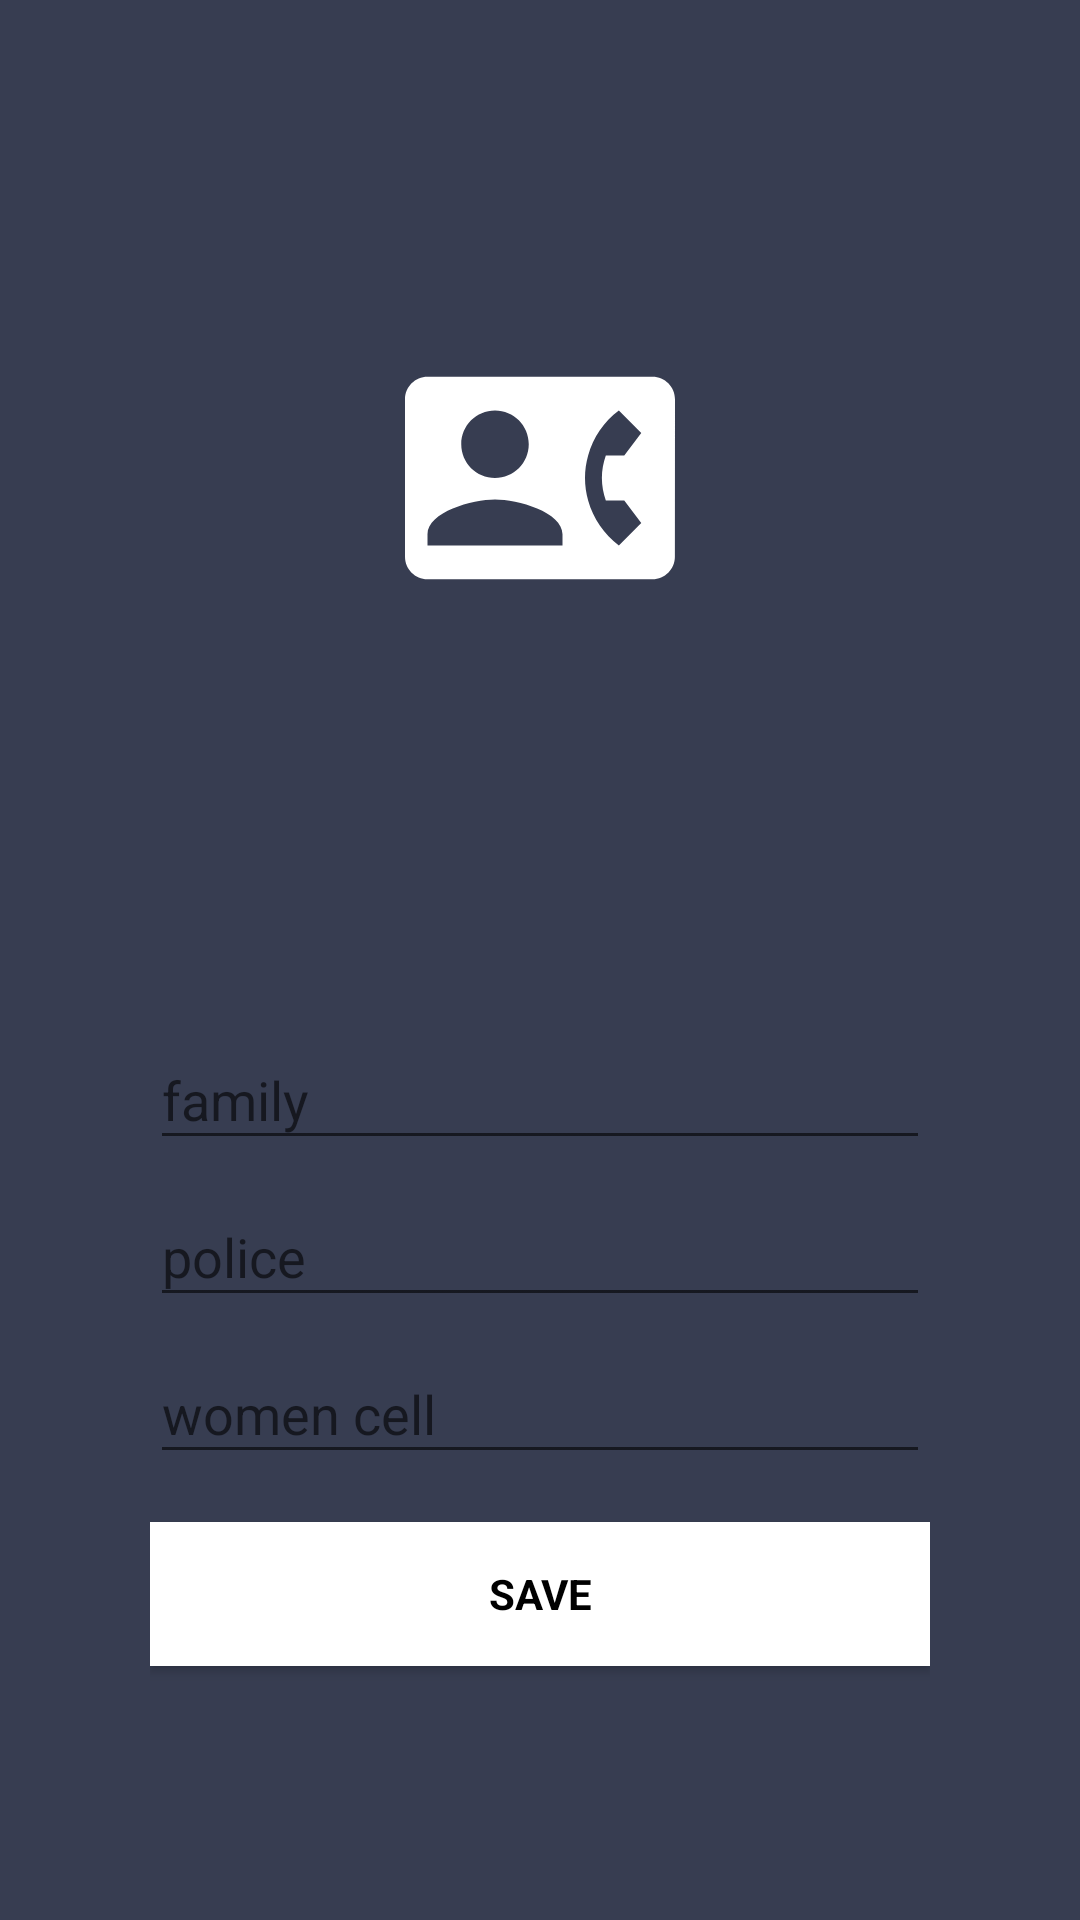

Write the Android layout XML for this screen, with the resource values it uses.
<!-- AndroidManifest.xml: application theme AppTheme -->
<!-- res/layout/activity_contact.xml -->
<?xml version="1.0" encoding="utf-8"?>
<android.support.design.widget.CoordinatorLayout xmlns:android="http://schemas.android.com/apk/res/android"
    xmlns:app="http://schemas.android.com/apk/res-auto"
    xmlns:tools="http://schemas.android.com/tools"
    android:layout_width="match_parent"
    android:layout_height="match_parent"
    android:fitsSystemWindows="true"
    tools:context=".Contact"
    android:orientation="vertical">

    <LinearLayout
        android:layout_width="match_parent"
        android:layout_height="match_parent"
        android:background="@color/colorPrimary"
        android:gravity="center"
        android:orientation="vertical"
        android:paddingLeft="50dp"
        android:paddingRight="50dp">


        <ImageView
            android:layout_width="150dp"
            android:layout_height="150dp"
            android:padding="30dp"
            android:layout_gravity="center_horizontal"
            android:layout_marginBottom="100dp"
            android:src="@drawable/contact24dp" />

        <android.support.design.widget.TextInputLayout
            android:layout_width="match_parent"
            android:layout_height="wrap_content">

            <EditText
                android:id="@+id/ambul"
                android:layout_width="match_parent"
                android:layout_height="wrap_content"
                android:hint="family"
                android:shadowColor="@color/white"
                android:textColorHint="@color/white"
                android:inputType="numberDecimal"
                android:maxLines="1"
                android:singleLine="true"
                android:textColor="@android:color/white" />

        </android.support.design.widget.TextInputLayout>

        <android.support.design.widget.TextInputLayout
            android:layout_width="match_parent"
            android:layout_height="wrap_content">

            <EditText
                android:id="@+id/poli"
                android:layout_width="match_parent"
                android:layout_height="wrap_content"
                android:focusableInTouchMode="true"
                android:hint="police"
                android:imeOptions="actionUnspecified"
                android:inputType="numberDecimal"
                android:maxLines="1"
                android:singleLine="true"
                android:textColor="@android:color/white" />

        </android.support.design.widget.TextInputLayout>

        <android.support.design.widget.TextInputLayout
            android:layout_width="match_parent"
            android:layout_height="wrap_content">

            <EditText
                android:id="@+id/womencell"
                android:layout_width="match_parent"
                android:layout_height="wrap_content"
                android:focusableInTouchMode="true"
                android:hint="women cell"
                android:inputType="numberDecimal"
                android:maxLines="1"
                android:singleLine="true"
                android:textColor="@android:color/white" />

        </android.support.design.widget.TextInputLayout>




        <Button
            android:id="@+id/save"
            style="?android:textAppearanceSmall"
            android:layout_width="match_parent"
            android:layout_height="wrap_content"
            android:layout_marginTop="16dp"
            android:background="@android:color/white"
            android:text="save"
            android:textColor="@android:color/black"
            android:textStyle="bold" />

    </LinearLayout>

    <ProgressBar
        android:id="@+id/progressBar"
        android:layout_width="30dp"
        android:layout_height="30dp"
        android:layout_gravity="center|bottom"
        android:layout_marginBottom="20dp"
        android:visibility="gone" />
</android.support.design.widget.CoordinatorLayout>
<!-- resources referenced by this layout -->
<resources>
  <color name="colorPrimary">#373D51</color>
  <color name="white">#373D51</color>
  <!-- drawable contact24dp (drawable) -->
  <vector xmlns:android="http://schemas.android.com/apk/res/android"
          android:width="512dp"
          android:height="512dp"
          android:viewportWidth="24.0"
          android:viewportHeight="24.0">
      <path
          android:fillColor="#FFFFFF"
          android:pathData="M22,3L2,3C0.9,3 0,3.9 0,5v14c0,1.1 0.9,2 2,2h20c1.1,0 1.99,-0.9 1.99,-2L24,5c0,-1.1 -0.9,-2 -2,-2zM8,6c1.66,0 3,1.34 3,3s-1.34,3 -3,3 -3,-1.34 -3,-3 1.34,-3 3,-3zM14,18L2,18v-1c0,-2 4,-3.1 6,-3.1s6,1.1 6,3.1v1zM17.85,14h1.64L21,16l-1.99,1.99c-1.31,-0.98 -2.28,-2.38 -2.73,-3.99 -0.18,-0.64 -0.28,-1.31 -0.28,-2s0.1,-1.36 0.28,-2c0.45,-1.62 1.42,-3.01 2.73,-3.99L21,8l-1.51,2h-1.64c-0.22,0.63 -0.35,1.3 -0.35,2s0.13,1.37 0.35,2z"/>
  </vector>
  <style name="AppTheme" parent="Theme.AppCompat.Light.NoActionBar">
          
          <item name="colorPrimary">@color/colorPrimary</item>
          <item name="colorPrimaryDark">@color/colorPrimaryDark</item>
          <item name="colorAccent">@color/colorAccent</item>
      </style>
  <color name="colorPrimaryDark">#373D51</color>
  <color name="colorAccent">#FDFDFD</color>
</resources>
